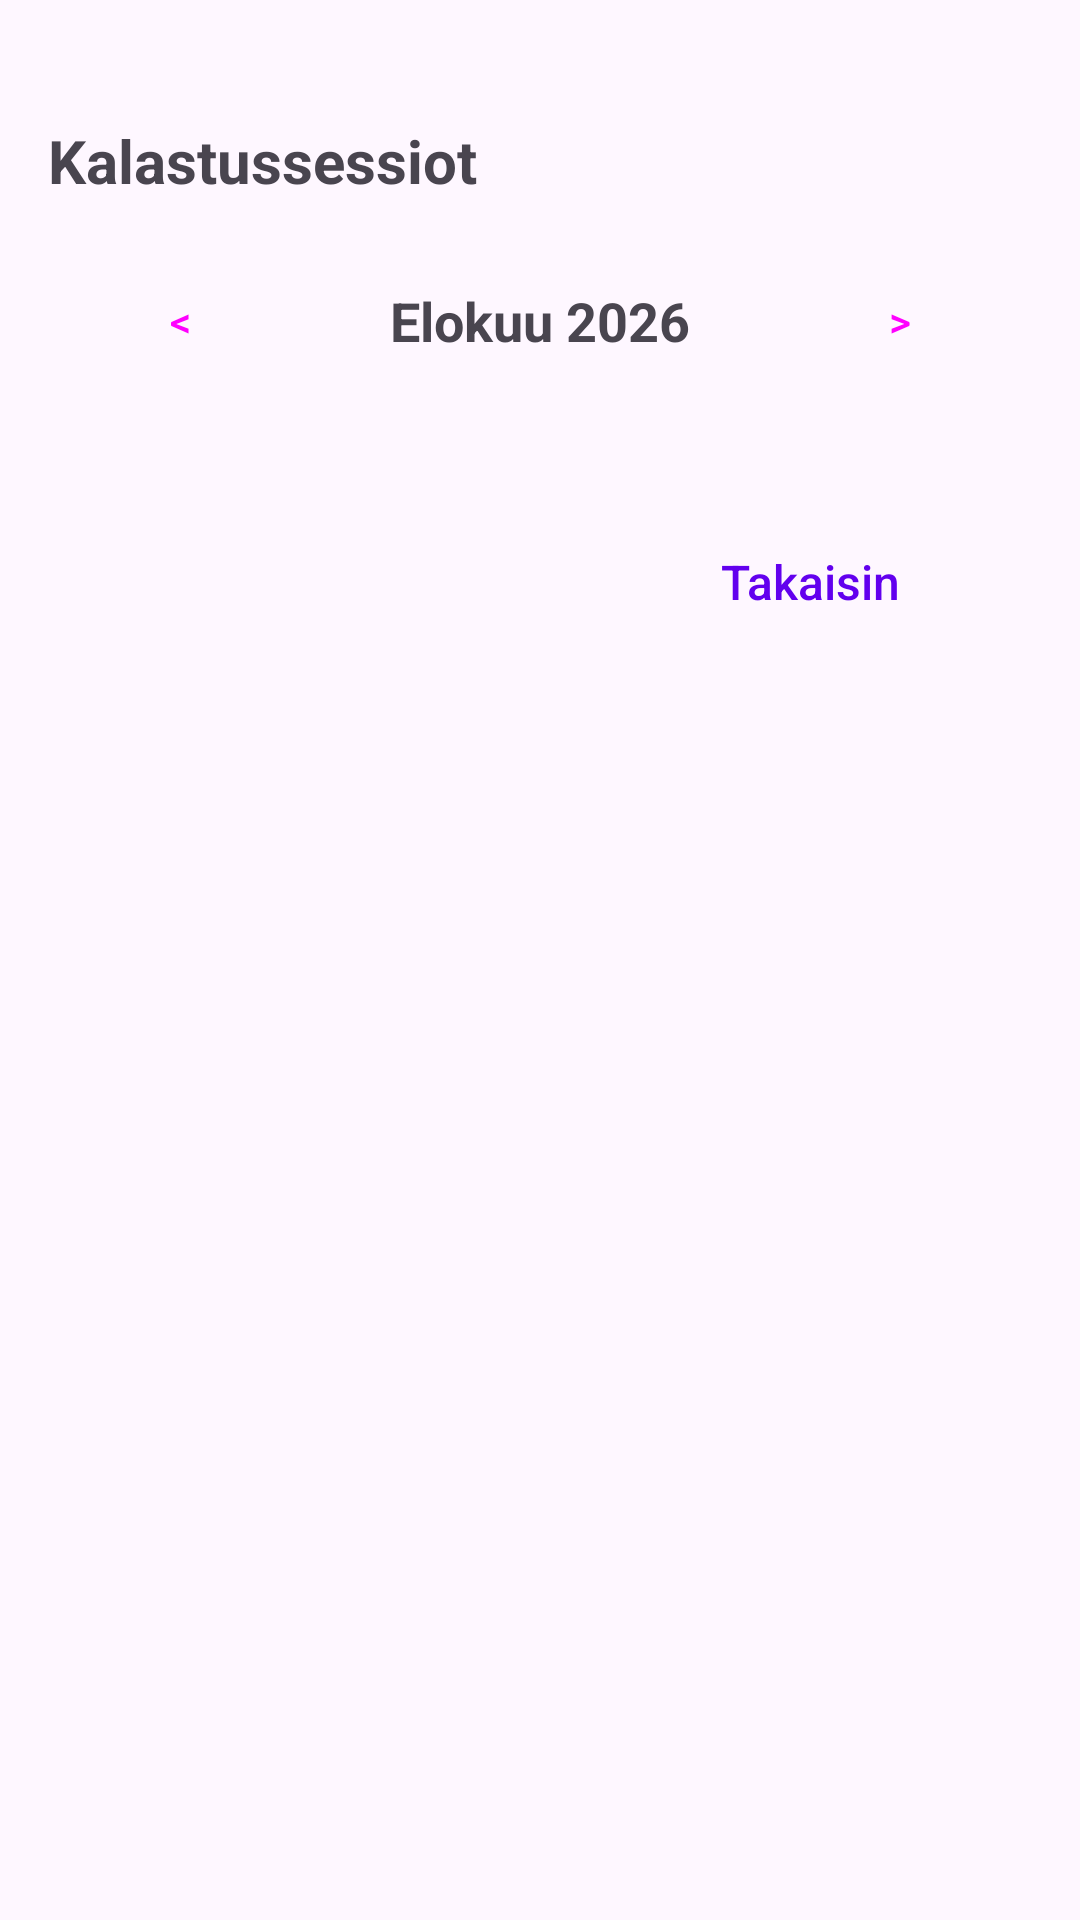

Layout XML and referenced resources for this Android screen:
<!-- AndroidManifest.xml: application theme Theme.KalaKartta -->
<!-- res/layout/activity_fishing_sessions.xml -->
<?xml version="1.0" encoding="utf-8"?>
<LinearLayout xmlns:android="http://schemas.android.com/apk/res/android"
    android:layout_width="match_parent"
    android:layout_height="match_parent"
    android:orientation="vertical"
    android:padding="16dp">

    <TextView
        android:layout_width="match_parent"
        android:layout_height="wrap_content"
        android:text="Kalastussessiot"
        android:textSize="20sp"
        android:textStyle="bold"
        android:layout_marginTop="24dp"
        android:layout_marginBottom="16dp" />

    <LinearLayout
        android:layout_width="match_parent"
        android:layout_height="wrap_content"
        android:orientation="horizontal"
        android:gravity="center_vertical"
        android:layout_marginBottom="8dp">

        <Button
            android:id="@+id/prevMonthButton"
            style="@style/Widget.Material3.Button.TextButton"
            android:layout_width="wrap_content"
            android:layout_height="wrap_content"
            android:text="&lt;" />

        <TextView
            android:id="@+id/monthYearText"
            android:layout_width="0dp"
            android:layout_height="wrap_content"
            android:layout_weight="1"
            android:gravity="center"
            android:text="Elokuu 2026"
            android:textSize="18sp"
            android:textStyle="bold"
            android:clickable="true"
            android:focusable="true"
            android:background="?attr/selectableItemBackground"
            android:contentDescription="Valitse kuukausi ja vuosi" />

        <Button
            android:id="@+id/nextMonthButton"
            style="@style/Widget.Material3.Button.TextButton"
            android:layout_width="wrap_content"
            android:layout_height="wrap_content"
            android:text="&gt;" />
    </LinearLayout>

    <GridLayout
        android:id="@+id/calendarGrid"
        android:layout_width="match_parent"
        android:layout_height="wrap_content"
        android:columnCount="7"
        android:layout_marginBottom="16dp" />

    <TextView
        android:id="@+id/sessionsLabel"
        android:layout_width="match_parent"
        android:layout_height="wrap_content"
        android:text="Sessiot:"
        android:textStyle="bold"
        android:layout_marginBottom="8dp"
        android:visibility="gone" />

    <ScrollView
        android:layout_width="match_parent"
        android:layout_height="0dp"
        android:layout_weight="1">

        <LinearLayout
            android:layout_width="match_parent"
            android:layout_height="wrap_content"
            android:orientation="vertical">

            <LinearLayout
                android:id="@+id/sessionsContainer"
                android:layout_width="match_parent"
                android:layout_height="wrap_content"
                android:orientation="vertical" />

            <LinearLayout
                android:layout_width="match_parent"
                android:layout_height="wrap_content"
                android:orientation="horizontal"
                android:gravity="end"
                android:layout_marginTop="8dp"
                android:layout_marginEnd="@dimen/landscape_safe_margin"
                android:layout_marginBottom="16dp">

                <TextView
                    android:id="@+id/mergeSessionsButton"
                    style="@style/TextAppearance.KalaKartta.ActionLink"
                    android:layout_width="wrap_content"
                    android:layout_height="wrap_content"
                    android:text="@string/merge_sessions"
                    android:paddingTop="20dp"
                    android:paddingBottom="40dp"
                    android:paddingStart="20dp"
                    android:paddingEnd="20dp"
                    android:clickable="true"
                    android:focusable="true"
                    android:background="?attr/selectableItemBackground"
                    android:visibility="gone" />

                <TextView
                    android:id="@+id/backButton"
                    style="@style/TextAppearance.KalaKartta.ActionLink"
                    android:layout_width="wrap_content"
                    android:layout_height="wrap_content"
                    android:text="@string/back"
                    android:paddingTop="20dp"
                    android:paddingBottom="40dp"
                    android:paddingStart="20dp"
                    android:paddingEnd="20dp"
                    android:clickable="true"
                    android:focusable="true"
                    android:background="?attr/selectableItemBackground" />
            </LinearLayout>
        </LinearLayout>
    </ScrollView>

</LinearLayout>
<!-- resources referenced by this layout -->
<resources>
  <dimen name="landscape_safe_margin">24dp</dimen>
  <string name="back">Takaisin</string>
  <string name="merge_sessions">Yhdistä sessiot</string>
  <style name="TextAppearance.KalaKartta.ActionLink" parent="TextAppearance.KalaKartta.MenuLink">
          <item name="android:textColor">@color/link_color</item>
      </style>
  <style name="Theme.KalaKartta" parent="Base.Theme.KalaKartta" />
  <style name="TextAppearance.KalaKartta.MenuLink" parent="">
          <item name="android:fontFamily">sans-serif-medium</item>
          <item name="android:textSize">16sp</item>
          <item name="android:textColor">?android:attr/textColorPrimary</item>
          <item name="android:textStyle">normal</item>
      </style>
  <color name="link_color">#6200EE</color>
  <style name="Base.Theme.KalaKartta" parent="Theme.Material3.DayNight.NoActionBar">
          
          <item name="colorPrimary">#6200EE</item>
          <item name="colorOnPrimary">#FFFFFF</item>
          <item name="editTextStyle">@style/Widget.AppCompat.EditText</item>
          <item name="android:spinnerStyle">@style/Widget.AppCompat.Spinner</item>
          <item name="alertDialogTheme">@style/ThemeOverlay.KalaKartta.Dialog.Alert</item>
          <item name="materialAlertDialogTheme">@style/ThemeOverlay.KalaKartta.MaterialAlertDialog</item>
          <item name="android:datePickerDialogTheme">@style/ThemeOverlay.KalaKartta.Dialog.Alert</item>
          <item name="android:timePickerDialogTheme">@style/ThemeOverlay.KalaKartta.Dialog.Alert</item>
      </style>
  <style name="ThemeOverlay.KalaKartta.Dialog.Alert" parent="ThemeOverlay.Material3.Dialog.Alert">
          <item name="android:windowBackground">@drawable/kala_dialog_background</item>
      </style>
  <style name="ThemeOverlay.KalaKartta.MaterialAlertDialog" parent="ThemeOverlay.Material3.MaterialAlertDialog">
          <item name="shapeAppearanceOverlay">@style/ShapeAppearanceOverlay.KalaKartta.Dialog</item>
      </style>
  <!-- drawable kala_dialog_background (drawable) -->
  <?xml version="1.0" encoding="utf-8"?>
  <inset xmlns:android="http://schemas.android.com/apk/res/android"
      android:insetLeft="16dp"
      android:insetTop="16dp"
      android:insetRight="16dp"
      android:insetBottom="16dp">
  
      <shape android:shape="rectangle">
          <corners android:radius="28dp" />
          <solid android:color="?attr/colorSurface" />
      </shape>
  </inset>
  <style name="ShapeAppearanceOverlay.KalaKartta.Dialog" parent="">
          <item name="cornerSize">28dp</item>
      </style>
</resources>
